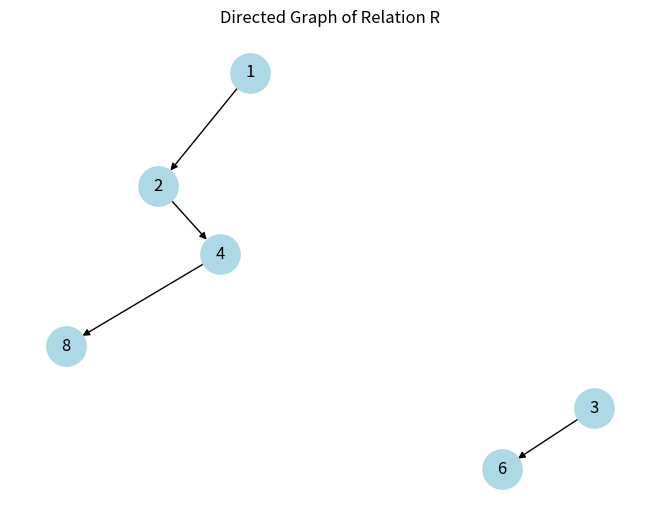

This chart was generated by the following Python code:
# Number 1
import numpy as np

def matrix_operations(A, B):
    """
    Function to perform addition, subtraction, and multiplication 
    on two given matrices using NumPy.
    """
    
    # --- 1. Addition (A + B) ---
    # NumPy allows element-wise addition directly with the + operator
    addition_result = A + B
    print("1. Addition (A + B):\n", addition_result)
    
    # --- 2. Subtraction (2A - B) ---
    # First multiply matrix A by scalar 2, then subtract matrix B
    subtraction_result = (2 * A) - B
    print("\n2. Subtraction (2A - B):\n", subtraction_result)
    
    # --- 3. Multiplication (A x B) ---
    # Use the @ operator or np.dot() for matrix multiplication
    mul_AB = A @ B
    print("\n3. Multiplication (A x B):\n", mul_AB)
    
    # --- 4. Multiplication (B x A) ---
    mul_BA = B @ A
    print("\n4. Multiplication (B x A):\n", mul_BA)
    
    # --- 5. Check Commutativity (A x B = B x A) ---
    # np.array_equal checks if both arrays contain the exact same elements
    is_equal = np.array_equal(mul_AB, mul_BA)
    
    print("\n--- Commutativity Check ---")
    if is_equal:
        print("Result: A x B is equal to B x A (Commutative).")
    else:
        print("Result: A x B is NOT equal to B x A (Not Commutative).")

# --- Main Execution ---

# Define Matrix A and B using NumPy arrays
A = np.array([[1, 2], 
              [3, 4]])

B = np.array([[2, 0], 
              [1, 3]])

# Call the function
matrix_operations(A, B)

# Number 2
def generate_relation(A, B):
    """
    Generate all ordered pairs (a, b) from sets A and B 
    that satisfy a given rule.
    """
    
    # --- Relation 1: b = 2a ---
    relation_double = []  # list to store pairs satisfying b = 2a
    for a in A:
        for b in B:
            if b == 2 * a:      # check relation rule
                relation_double.append((a, b))
    
    print("Relation R (b = 2a):", relation_double)
    
    # --- Relation 2: b = a^2 ---
    relation_square = []  # list to store pairs satisfying b = a^2
    for a in A:
        for b in B:
            if b == a**2:      # check square relation rule
                relation_square.append((a, b))
                
    print("Relation for b = a^2:", relation_square)


# --- Test Data ---
A = {1, 2, 3, 4}
B = {2, 4, 6, 8}

# --- Run the function ---
generate_relation(A, B)

# Number 3
def relation_table(A, B, R):
    """
    Display the relation R in table form.
    Uses V if (a, b) is in R and – if not.
    """
    
    # Convert sets to sorted lists for consistent table order
    A = sorted(A)
    B = sorted(B)
    
    # Print header row
    print("    ", end="")
    for b in B:
        print(f"{b:>3}", end="")
    print()
    
    # Print each row for elements of A
    for a in A:
        print(f"{a:>3} ", end="")
        for b in B:
            # Check whether the pair (a, b) is in relation R
            if (a, b) in R:
                print(" V ", end="")
            else:
                print(" – ", end="")
        print()


# --- Given Data ---
A = {1, 2, 3, 4}
B = {2, 4, 6, 8}
R = {(1,2), (2,4), (3,6), (4,8)}

# Run the function
relation_table(A, B, R)

# Number 4
def relation_matrix(A, B, R):
    """
    Create and display the binary matrix for relation R
    using 1 if (a, b) is in R and 0 otherwise.
    """
    
    # Sort sets for consistent matrix order
    A = sorted(A)
    B = sorted(B)

    # Initialize an empty 2‑dimensional list (matrix)
    matrix = []

    # Loop over every element a in A (rows)
    for a in A:
        row = []
        # Loop over every element b in B (columns)
        for b in B:
            # Append 1 if (a, b) is in the relation, else 0
            row.append(1 if (a, b) in R else 0)
        matrix.append(row)

    # Display the resulting matrix
    print("Relation Matrix (A × B):")
    for row in matrix:
        print(row)

    return matrix


# Given data
A = {1, 2, 3, 4}
B = {2, 4, 6, 8}
R = {(1,2), (2,4), (3,6), (4,8)}

# Run the function
relation_matrix(A, B, R)

# Number 5
import networkx as nx
import matplotlib.pyplot as plt

def draw_relation_graph(A, B, R):
    """
    Draw a directed graph for relation R using networkx and matplotlib.
    Nodes come from sets A and B, and edges follow the ordered pairs in R.
    """

    # Create a directed graph object
    G = nx.DiGraph()

    # Add nodes from A and B
    G.add_nodes_from(A)
    G.add_nodes_from(B)

    # Add directed edges based on relation R
    for (a, b) in R:
        G.add_edge(a, b)

    # Create a layout for positioning nodes visually
    pos = nx.spring_layout(G)

    # Draw the nodes, edges, and labels
    nx.draw(G, pos, with_labels=True, arrows=True, node_color="lightblue", node_size=800)

    # Add a title
    plt.title("Directed Graph of Relation R")

    # Show the graph
    plt.show()


# Given data
A = {1, 2, 3, 4}
B = {2, 4, 6, 8}
R = {(1,2), (2,4), (3,6), (4,8)}

# Run the function
draw_relation_graph(A, B, R)
